Run: headless pygame with SDL's dummy video driver; simulated clock (each Clock.tick advances the game by its frame time, no real sleeping); random seed 0; keys injected as events and as key.get_pressed() state; no mouse input.
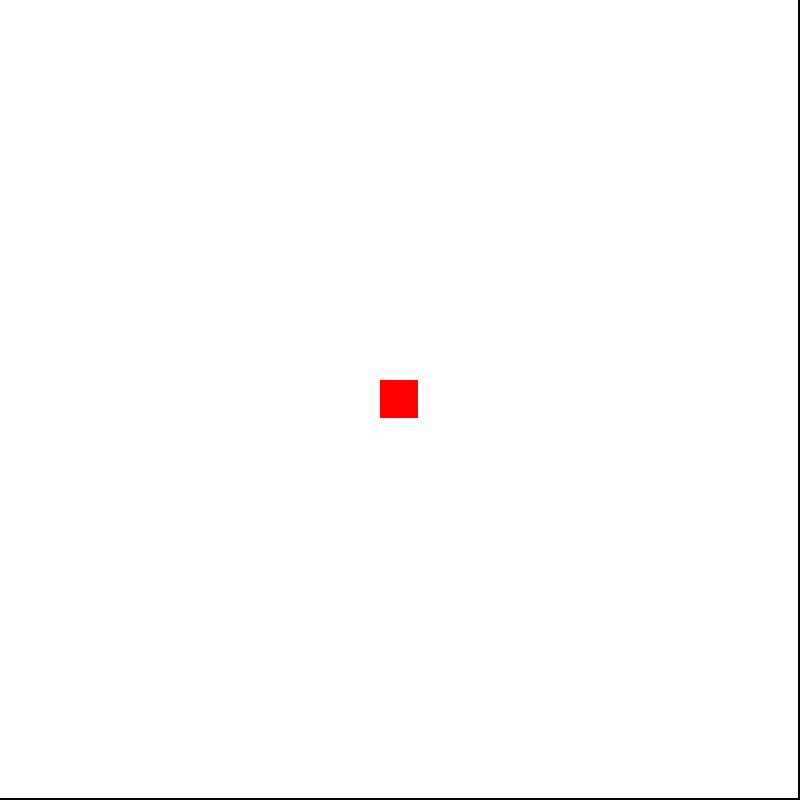
Frame 1 of 4 · flips 1–60 · no input
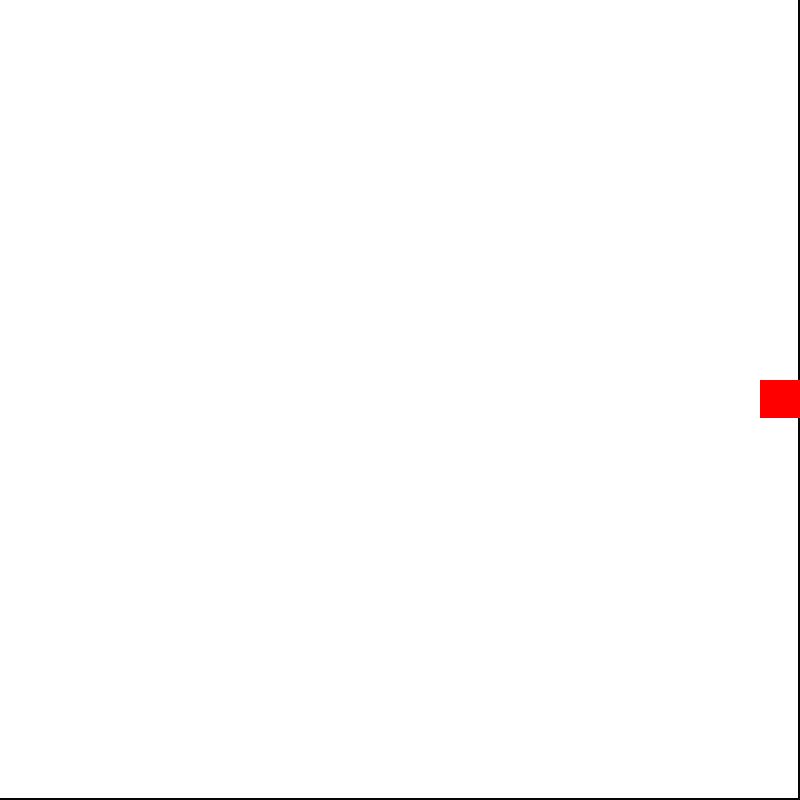
Frame 2 of 4 · flips 61–180 · tapped SPACE, RETURN · held RIGHT (→), D
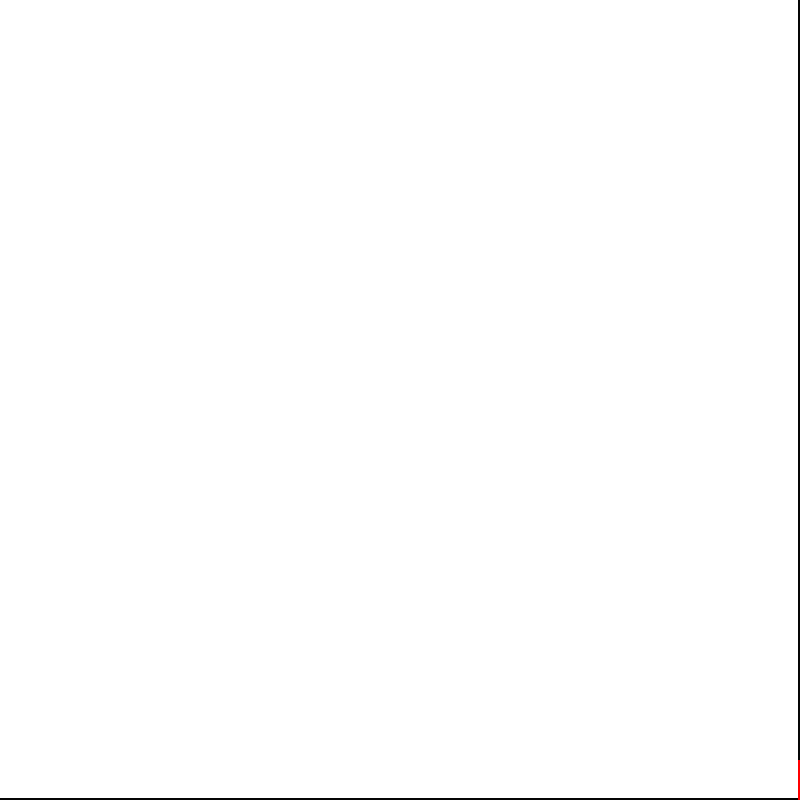
Frame 3 of 4 · flips 181–300 · held DOWN (↓), S
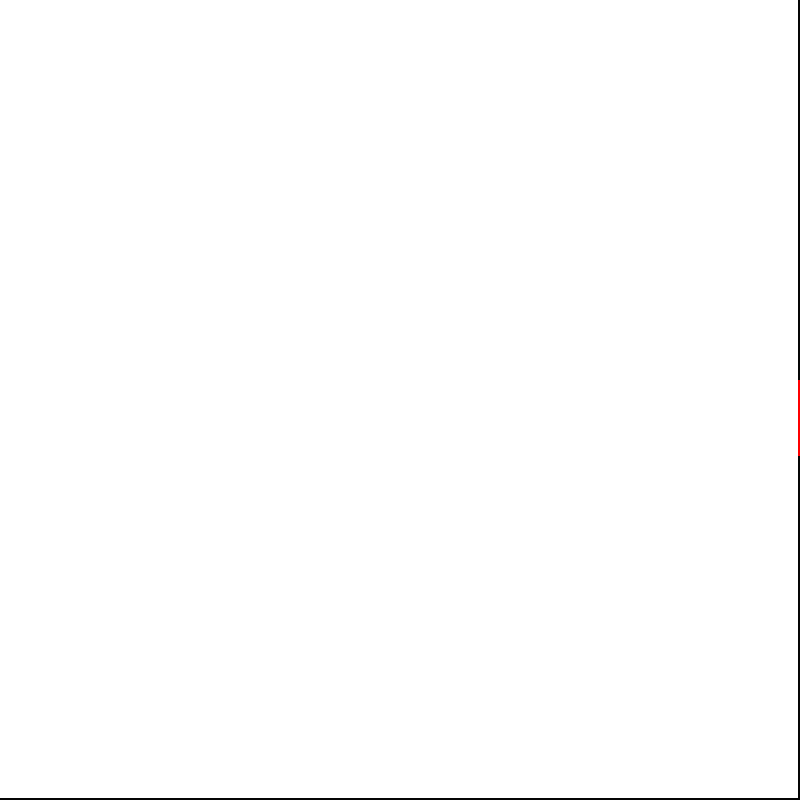
Frame 4 of 4 · flips 301–420 · held LEFT (←), A, UP (↑), W

The pygame program that drew these frames:

import pygame
import random
import math

screenScale = 8
width = int(100 * screenScale)
height = width
pygame.init()
pygame.mixer.init()
pygame.font.init()
screen = pygame.display.set_mode((width,height))
clock = pygame.time.Clock()
RED = (255,0,0)
BLUE = (0,0,255)
GREEN = (0,255,0)
BACKGROUND = (5, 5, 5)
WHITE = (255,255,255)
COLORLIST = [RED, GREEN, BLUE]
done = False

class GameObject:
    
    def __init__(self,x,y):
        self.x = x
        self.y = y
        self.xv = 0
        self.yv = 0
        self.numSquarePerRow = 21
        self.w = width//self.numSquarePerRow
        self.h = self.w
        self.color = WHITE
        
    def update(self):
        pass
        
    def calcVector(self, rad, scale):
        x = math.cos(rad) * scale
        y = math.sin(rad) * scale
        return (x,y)
        
    def draw(self):
        pygame.draw.rect(screen, self.color, pygame.Rect(self.x, self.y, self.w, self.h ))


class Square(GameObject):
    
    def __init__(self,x,y):
        super().__init__(x,y)

class PlayerSquare(GameObject):
    
    def __init__(self,x,y):
        super().__init__(x,y)
        self.color = RED
        
class Tiles(GameObject):
    
    def __init__(self):
        super().__init__(0,0)
        self.tiles = []
        for x in range(self.numSquarePerRow):
            self.tiles.append([])
            for y in range(self.numSquarePerRow):
                self.tiles[x].append(Square(self.w*x, self.h*y))

    def draw(self):
        for row in self.tiles:
            for tile in row:
                tile.draw()


class Player(GameObject):
    
    def __init__(self):
        super().__init__(0,0)
        self.x = (self.numSquarePerRow//2)*self.w
        self.y = (self.numSquarePerRow//2)*self.h
        self.stepW = self.w
        self.stepH = self.h
        self.frameWaitMax = 10
        self.frameWait = self.frameWaitMax
        self.playerTiles = [PlayerSquare(self.x, self.y)]
        self.addNew = False
        
    def handleButtonPress(self, direction):
        
        if direction == "up":
            self.playerTiles[0].yv = -1
            self.playerTiles[0].xv = 0
        elif direction == "down":
            self.playerTiles[0].yv = 1
            self.playerTiles[0].xv = 0
        elif direction == "left":
            self.playerTiles[0].yv = 0
            self.playerTiles[0].xv = -1
        elif direction == "right":
            self.playerTiles[0].yv = 0
            self.playerTiles[0].xv = 1
        elif direction == "space":
            self.addNew = True
            
    
    def update(self):
        
        if self.frameWait > 0:
            self.frameWait -= 1
            return
        else:
            self.frameWait = self.frameWaitMax
            
            
        lastX = self.playerTiles[0].x
        lastY = self.playerTiles[0].y
        self.playerTiles[0].x += self.playerTiles[0].xv*self.stepW
        self.playerTiles[0].y += self.playerTiles[0].yv*self.stepH
        storeX = lastX
        storeY = lastY
        
        for x in range(1,len(self.playerTiles)):
            storeX = self.playerTiles[x].x
            storeY = self.playerTiles[x].y 
            self.playerTiles[x].x = lastX
            self.playerTiles[x].y = lastY
            lastX = storeX
            lastY = storeY

            
        if self.addNew:
            self.playerTiles.append(PlayerSquare(storeX, storeY))
            self.addNew = False
            
    def draw(self):
        for tiles in self.playerTiles:
            tiles.draw()
    
class Game:
    
    def __init__(self):
        self.tiles = Tiles()
        self.player = Player()
               
    def handleCollisions(self):
        pass
    
    def buttonEvent(self, direction, pressed):
        self.player.handleButtonPress(direction)
        
    def update(self):
        self.player.update()
        self.tiles.update()
        
    def draw(self):
        self.tiles.draw()
        self.player.draw()

game = Game()

while not done:
    
    for event in pygame.event.get():
        if event.type == pygame.QUIT or (event.type == pygame.KEYDOWN and event.key == pygame.K_ESCAPE):
            done = True
            
        if event.type == pygame.KEYDOWN and event.key == pygame.K_SPACE:           
            game.buttonEvent("space", True)
        
        if event.type == pygame.KEYDOWN and event.key == pygame.K_LEFT:
            game.buttonEvent("left", True)
        if event.type == pygame.KEYUP and event.key == pygame.K_LEFT:
            pass
        
        if event.type == pygame.KEYDOWN and event.key == pygame.K_RIGHT:
            game.buttonEvent("right", True)
        if event.type == pygame.KEYUP and event.key == pygame.K_RIGHT:
            pass
            
        if event.type == pygame.KEYDOWN and event.key == pygame.K_UP:
            game.buttonEvent("up", True)
        if event.type == pygame.KEYUP and event.key == pygame.K_UP:
            pass
            
        if event.type == pygame.KEYDOWN and event.key == pygame.K_DOWN:
            game.buttonEvent("down", True)
        if event.type == pygame.KEYUP and event.key == pygame.K_DOWN:
            pass           
            
            
    game.update()
    game.draw()
            
    pygame.display.flip()
    clock.tick(60)
    screen.fill(BACKGROUND)
    
#=============================================================
pygame.display.quit()
pygame.quit()    
